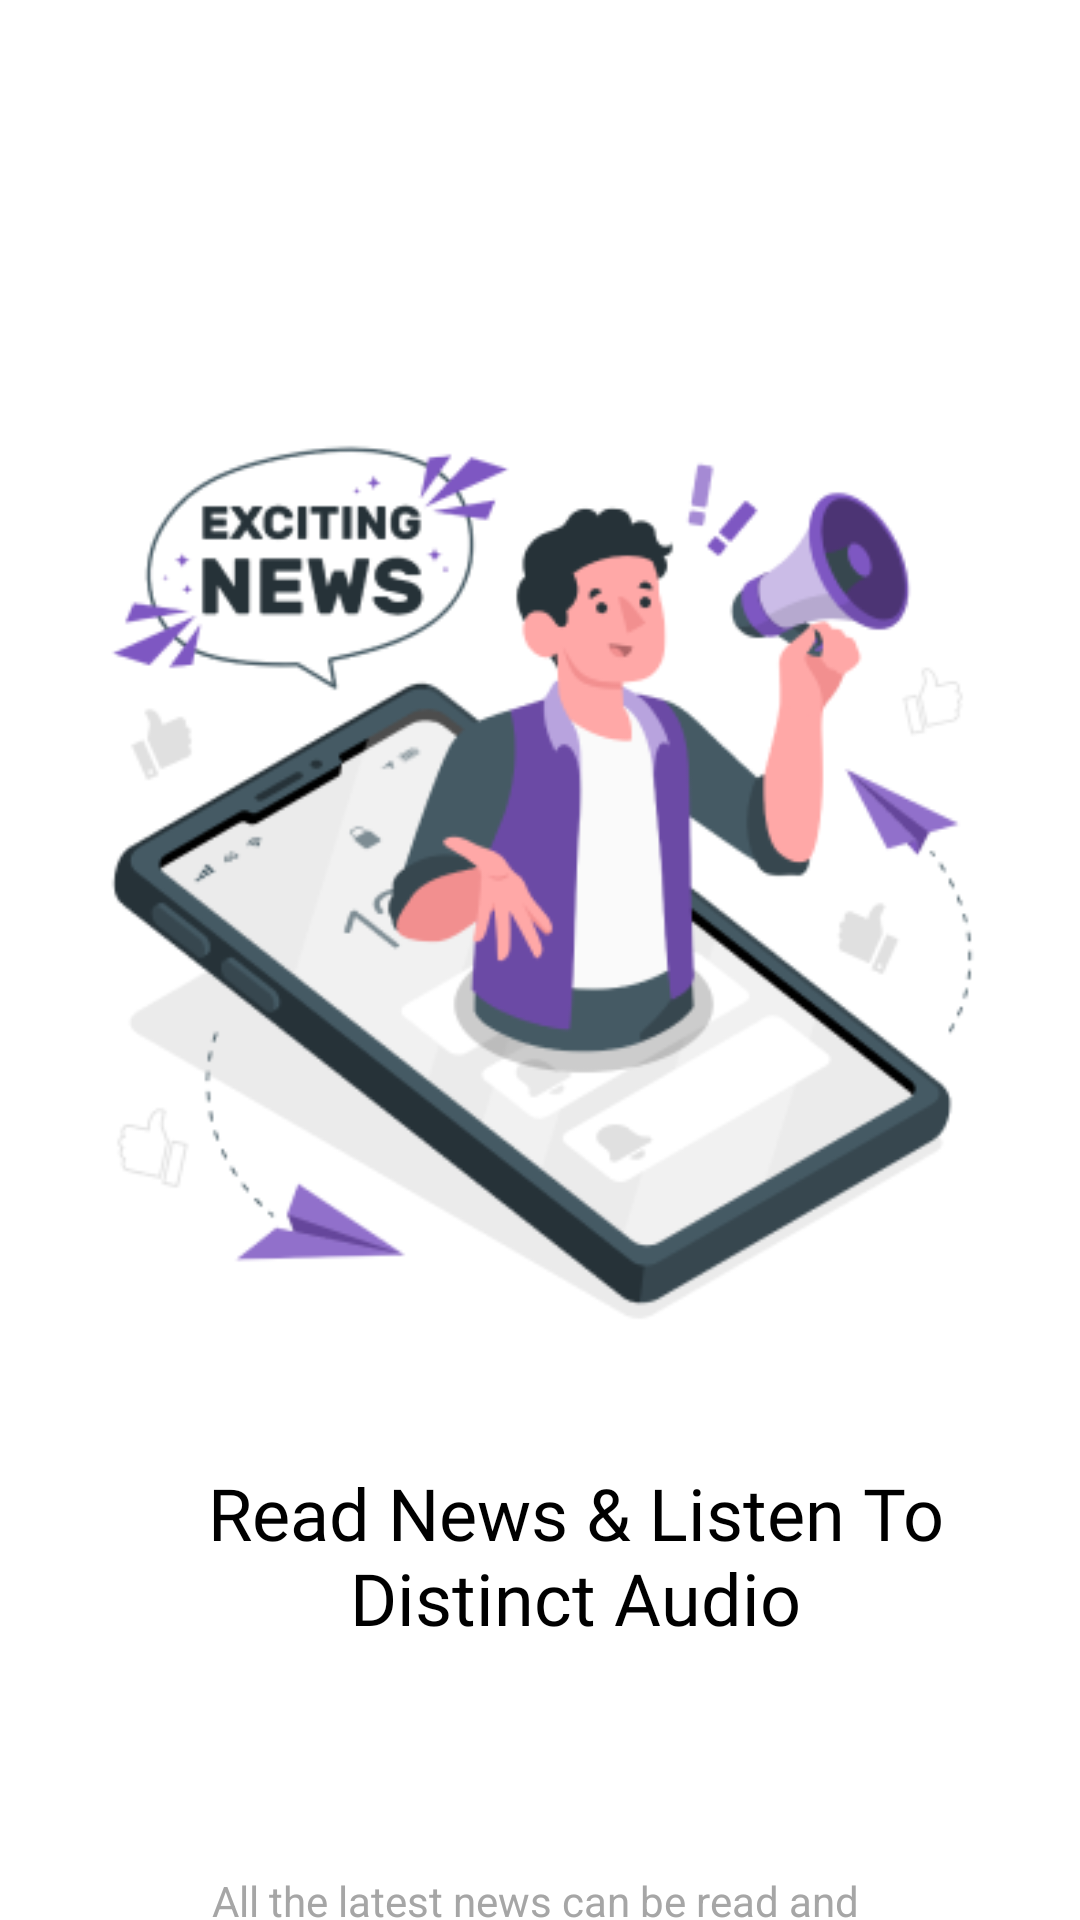

Layout XML and referenced resources for this Android screen:
<!-- AndroidManifest.xml: application theme Theme.DevDays2k23 -->
<!-- res/layout/activity_intro.xml -->
<?xml version="1.0" encoding="utf-8"?>
<RelativeLayout xmlns:android="http://schemas.android.com/apk/res/android"
    xmlns:app="http://schemas.android.com/apk/res-auto"
    xmlns:tools="http://schemas.android.com/tools"
    android:layout_width="match_parent"
    android:layout_height="match_parent"
    tools:context=".IntroActivity"
    android:background="@color/white">

    <ImageView
        android:id="@+id/imageView"
        android:layout_width="351sp"
        android:layout_height="351sp"
        android:layout_alignParentLeft="true"
        android:layout_alignParentTop="true"
        android:layout_alignParentRight="true"
        android:layout_marginLeft="20dp"
        android:layout_marginTop="115dp"
        android:layout_marginRight="20dp"
        app:srcCompat="@drawable/exciting_news" />

    <TextView
        android:id="@+id/read_news_l"
        android:layout_width="wrap_content"
        android:layout_height="wrap_content"
        android:layout_alignParentLeft="true"
        android:layout_alignParentTop="true"
        android:layout_marginLeft="69dp"
        android:layout_marginTop="488dp"
        android:fontFamily="@font/montserrat_bold"
        android:gravity="center_horizontal|top"
        android:text="@string/read_news_l"
        android:textAppearance="@style/read_news_l"
        android:textColor="@color/black"
        android:textSize="24sp" />

    <TextView
        android:id="@+id/all_the_lat"
        android:layout_width="284dp"
        android:layout_height="40dp"
        android:layout_alignParentLeft="true"
        android:layout_alignParentTop="true"
        android:layout_alignParentRight="true"
        android:layout_marginRight="66dp"
        android:layout_marginLeft="66dp"
        android:layout_marginTop="624dp"
        android:gravity="center_horizontal|top"
        android:text="@string/all_the_lat"
        android:textAppearance="@style/all_the_lat"
        android:textSize="14sp" />

    <ImageView
        android:id="@+id/group_2"
        android:layout_width="64dp"
        android:layout_height="8dp"
        android:layout_alignParentLeft="true"
        android:layout_alignParentTop="true"
        android:layout_alignParentRight="true"
        android:layout_marginLeft="166dp"
        android:layout_marginTop="693dp"
        android:layout_marginRight="164dp"
        android:background="@drawable/group_2" />

    <ImageView
        android:id="@+id/rectangle_1"
        android:layout_width="350dp"
        android:layout_height="56dp"
        android:layout_centerHorizontal="true"
        android:layout_alignParentTop="true"
        android:layout_marginTop="713dp"
        android:background="@drawable/rectangle_1"
        />

    <TextView
        android:id="@+id/next"
        android:layout_width="67dp"
        android:layout_height="wrap_content"
        android:layout_alignParentLeft="true"
        android:layout_alignParentTop="true"
        android:layout_marginLeft="172dp"
        android:layout_marginTop="723dp"
        android:fontFamily="@font/montserrat_medium"
        android:gravity="center_horizontal|top"
        android:text="@string/next"
        android:textAppearance="@style/next"
        android:textSize="24sp" />
</RelativeLayout>
<!-- resources referenced by this layout -->
<resources>
  <color name="black">#FF000000</color>
  <color name="white">#FFFFFFFF</color>
  <!-- drawable exciting_news: png bitmap (drawable, 58440 bytes) -->
  <!-- drawable group_2: png bitmap (drawable, 403 bytes) -->
  <!-- drawable rectangle_1: png bitmap (drawable, 1156 bytes) -->
  <string name="all_the_lat">All the latest news can be read and \nlistened to just by one click</string>
  <string name="next">Next</string>
  <string name="read_news_l">Read News &amp; Listen To\nDistinct Audio</string>
  <style name="all_the_lat">
          <item name="android:textSize">16sp</item>
          <item name="android:textColor">#A6A6A6</item>
      </style>
  <style name="next">
          <item name="android:textSize">20sp</item>
          <item name="android:textColor">#FFFFFF</item>
      </style>
  <style name="read_news_l">
          <item name="android:textSize">20sp</item>
          <item name="android:textColor">#000000</item>
      </style>
  <style name="Theme.DevDays2k23" parent="Theme.MaterialComponents.DayNight.NoActionBar">
          
          <item name="colorPrimary">@color/trendbg</item>
          <item name="colorPrimaryVariant">@color/trendbg</item>
          <item name="colorOnPrimary">@color/white</item>
          
          <item name="colorSecondary">@color/teal_200</item>
          <item name="colorSecondaryVariant">@color/teal_700</item>
          <item name="colorOnSecondary">@color/black</item>
          
          <item name="android:statusBarColor">@color/trendbg</item>
          
      </style>
  <color name="trendbg">#7E57C2</color>
  <color name="teal_200">#FF03DAC5</color>
  <color name="teal_700">#FF018786</color>
</resources>
